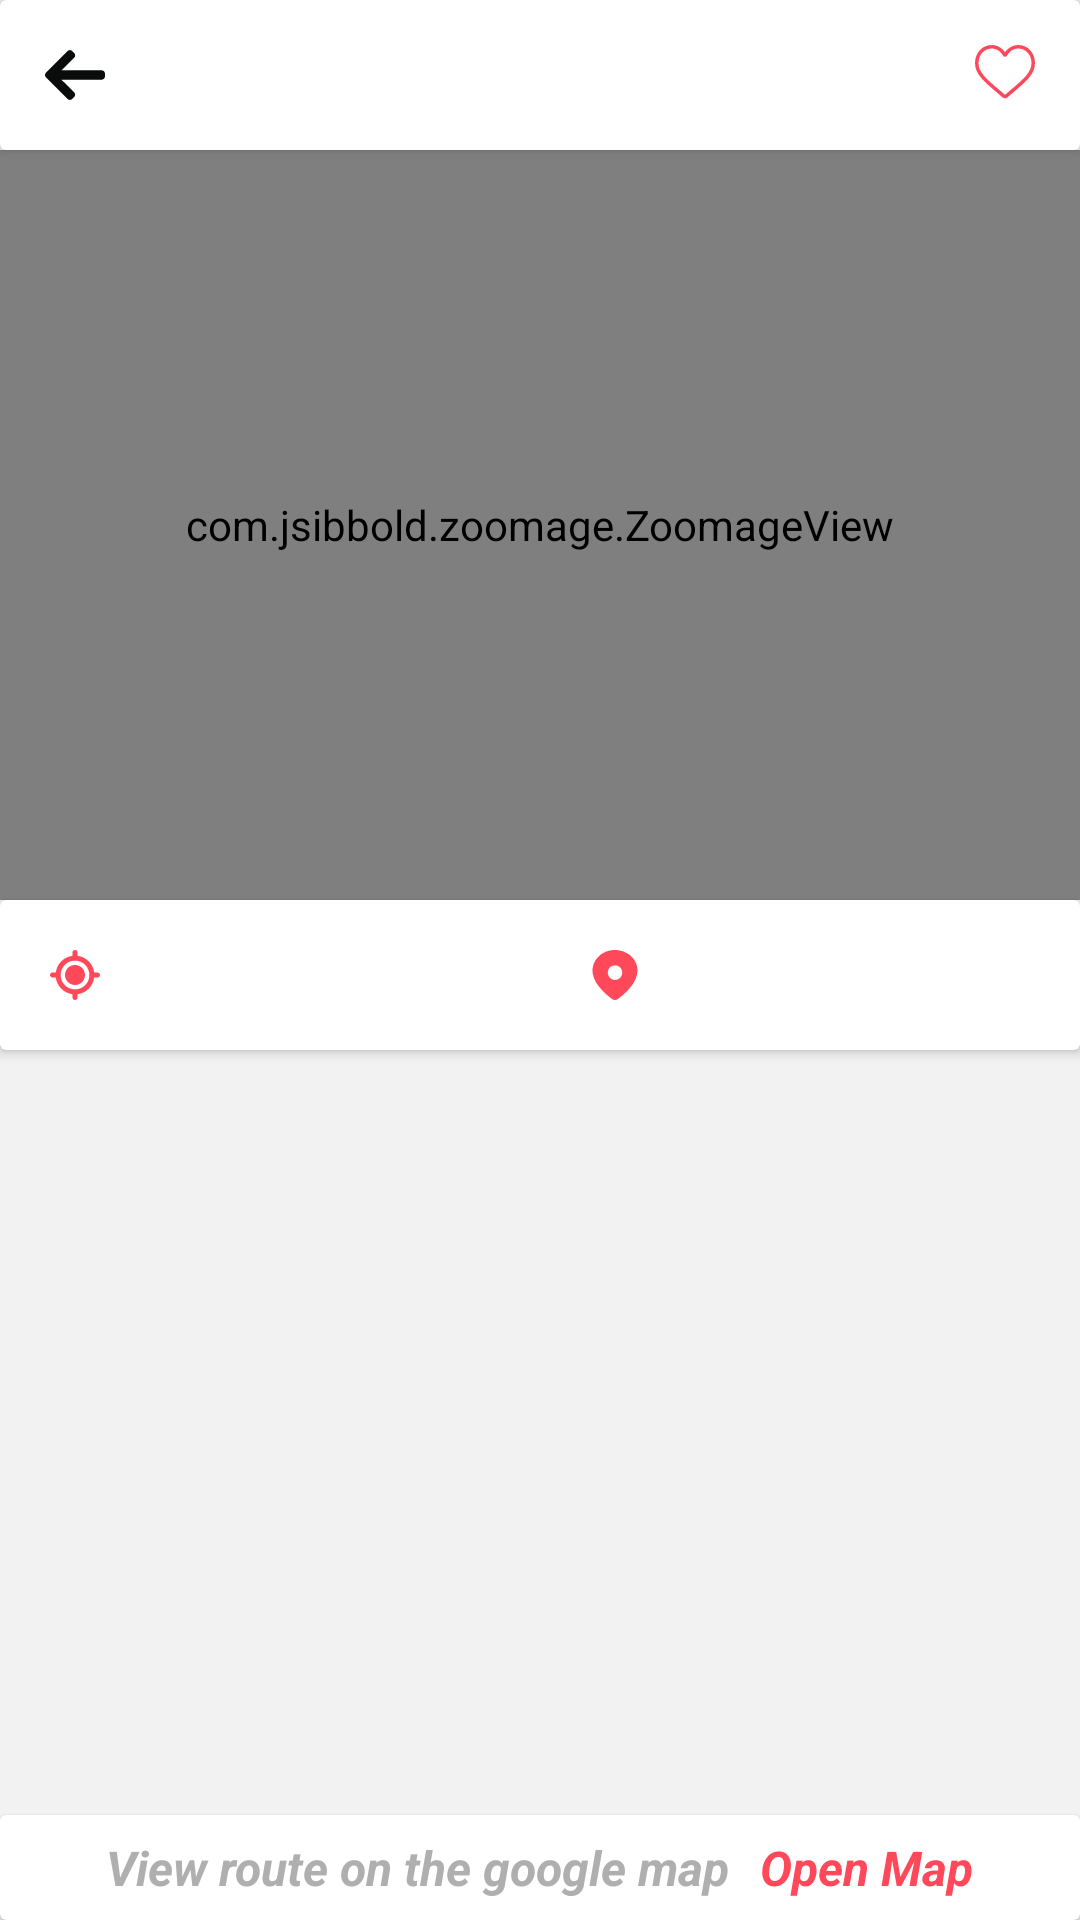

The Android layout XML behind this screen, and the referenced resources:
<!-- AndroidManifest.xml: application theme Theme.BDBusRoute -->
<!-- res/layout/activity_bus_details.xml -->
<?xml version="1.0" encoding="utf-8"?>
<LinearLayout xmlns:android="http://schemas.android.com/apk/res/android"
    xmlns:app="http://schemas.android.com/apk/res-auto"
    android:layout_width="match_parent"
    android:layout_height="match_parent"
    android:background="?attr/colorOnSecondary"
    android:orientation="vertical">


    <androidx.cardview.widget.CardView
        android:layout_width="match_parent"
        android:layout_height="50dp"
        app:cardBackgroundColor="?attr/colorSecondary">

        <LinearLayout
            android:layout_width="match_parent"
            android:layout_height="match_parent"
            android:orientation="horizontal">

            <ImageView
                android:id="@+id/icon_back"
                android:layout_width="50dp"
                android:layout_height="50dp"
                android:layout_gravity="center"
                android:layout_marginStart="0dp"
                android:layout_marginEnd="0dp"
                android:background="@drawable/button_background_transparent"
                android:clickable="true"
                android:contentDescription="@string/todo"
                android:focusable="true"
                android:padding="15dp"
                android:src="@drawable/ic_left_arrow" />


            <TextView
                android:id="@+id/toolbar_title"
                android:layout_width="0dp"
                android:layout_height="wrap_content"
                android:layout_gravity="center"
                android:layout_weight="1"
                android:gravity="start|center"
                android:textSize="22sp"
                android:textStyle="bold|italic" />

            <ImageView
                android:id="@+id/icon_heart"
                android:layout_width="50dp"
                android:layout_height="50dp"
                android:layout_gravity="center"
                android:layout_marginStart="0dp"
                android:layout_marginEnd="0dp"
                android:background="@drawable/button_background_transparent"
                android:clickable="true"
                android:contentDescription="@string/todo"
                android:focusable="true"
                android:padding="15dp"
                android:src="@drawable/ic_heart_stroke" />
        </LinearLayout>

    </androidx.cardview.widget.CardView>

    <com.jsibbold.zoomage.ZoomageView
        android:id="@+id/bus_image_details"
        android:layout_width="match_parent"
        android:layout_height="250dp"
        android:layout_alignParentStart="true"
        android:layout_alignParentTop="true"
        android:layout_alignParentEnd="true"
        android:layout_alignParentBottom="true"
        android:background="?attr/colorOnSecondary"
        android:scaleType="centerCrop"
        app:zoomage_animateOnReset="true"
        app:zoomage_autoCenter="true"
        app:zoomage_autoResetMode="UNDER"
        app:zoomage_maxScale="8"
        app:zoomage_minScale="1"
        app:zoomage_restrictBounds="false"
        app:zoomage_translatable="true"
        app:zoomage_zoomable="true" />

    <androidx.cardview.widget.CardView
        android:layout_width="match_parent"
        android:layout_height="50dp"
        app:cardBackgroundColor="?attr/colorSecondary">

        <LinearLayout
            android:layout_width="match_parent"
            android:layout_height="match_parent"
            android:orientation="horizontal">

            <ImageView
                android:layout_width="50dp"
                android:layout_height="50dp"
                android:layout_gravity="center"
                android:layout_marginStart="0dp"
                android:layout_marginEnd="0dp"
                android:background="@drawable/button_background_transparent"
                android:clickable="true"
                android:contentDescription="@string/todo"
                android:focusable="true"
                android:padding="15dp"
                android:src="@drawable/ic_source" />
            <TextView
                android:id="@+id/source_text"
                android:layout_width="0dp"
                android:layout_height="wrap_content"
                android:layout_gravity="center"
                android:layout_weight="1"
                android:gravity="start|center"
                android:textColor="#737373"
                android:textSize="16sp"
                android:textStyle="bold|italic" />
            <ImageView
                android:layout_width="50dp"
                android:layout_height="50dp"
                android:layout_gravity="center"
                android:layout_marginStart="0dp"
                android:layout_marginEnd="0dp"
                android:background="@drawable/button_background_transparent"
                android:clickable="true"
                android:contentDescription="@string/todo"
                android:focusable="true"
                android:padding="15dp"
                android:src="@drawable/ic_destination" />
            <TextView
                android:id="@+id/destination_text"
                android:layout_width="0dp"
                android:layout_height="wrap_content"
                android:layout_gravity="center"
                android:layout_weight="1"
                android:gravity="start|center"
                android:textColor="#737373"
                android:textSize="16sp"
                android:textStyle="bold|italic" />
        </LinearLayout>

    </androidx.cardview.widget.CardView>

    <androidx.recyclerview.widget.RecyclerView
        android:id="@+id/routes_recycler_view"
        android:layout_width="match_parent"
        android:layout_height="0dp"
        android:paddingTop="1dp"
        android:paddingBottom="1dp"
        android:layout_weight="1" />

    <androidx.cardview.widget.CardView
        android:layout_width="match_parent"
        android:layout_height="35dp"
        app:cardBackgroundColor="?attr/colorSecondary">

        <LinearLayout
            android:layout_width="match_parent"
            android:layout_height="match_parent"
            android:gravity="center"
            android:orientation="horizontal">

            <TextView
                android:layout_width="wrap_content"
                android:layout_height="wrap_content"
                android:layout_gravity="center"
                android:gravity="start|center"
                android:textColor="#AFAFAF"
                android:textSize="16sp"
                android:text="@string/view_route_on_the_google_map"
                android:textStyle="bold|italic" />
            <Space
                android:layout_width="10dp"
                android:layout_height="match_parent"/>
            <TextView
                android:layout_width="wrap_content"
                android:layout_height="wrap_content"
                android:layout_gravity="center"
                android:gravity="start|center"
                android:textColor="@color/colorAccent"
                android:textSize="16sp"
                android:text="@string/open_map"
                android:textStyle="bold|italic" />

        </LinearLayout>

        <Button
            android:id="@+id/button_open_map"
            android:layout_width="fill_parent"
            android:layout_height="fill_parent"
            android:background="@drawable/item_button" />

    </androidx.cardview.widget.CardView>




</LinearLayout>
<!-- resources referenced by this layout -->
<resources>
  <color name="colorAccent">#FF485A</color>
  <!-- drawable ic_left_arrow (drawable) -->
  <?xml version="1.0" encoding="utf-8"?>
  <vector xmlns:android="http://schemas.android.com/apk/res/android"
      android:width="30dp"
      android:height="30dp"
      android:viewportWidth="492"
      android:viewportHeight="492">
  
      <path
          android:fillColor="?colorOnPrimary"
          android:pathData="M464.344,207.418l0.768,0.168H135.888l103.496-103.724c5.068-5.064,7.848-11.924,7.848-19.124 c0-7.2-2.78-14.012-7.848-19.088L223.28,49.538c-5.064-5.064-11.812-7.864-19.008-7.864c-7.2,0-13.952,2.78-19.016,7.844 L7.844,226.914C2.76,231.998-0.02,238.77,0,245.974c-0.02,7.244,2.76,14.02,7.844,19.096l177.412,177.412 c5.064,5.06,11.812,7.844,19.016,7.844c7.196,0,13.944-2.788,19.008-7.844l16.104-16.112c5.068-5.056,7.848-11.808,7.848-19.008 c0-7.196-2.78-13.592-7.848-18.652L134.72,284.406h329.992c14.828,0,27.288-12.78,27.288-27.6v-22.788 C492,219.198,479.172,207.418,464.344,207.418z" />
  </vector>
  <!-- drawable item_button (drawable) -->
  <?xml version="1.0" encoding="utf-8"?>
  <ripple xmlns:android="http://schemas.android.com/apk/res/android"
      android:color="#70404040">
      <item android:id="@android:id/mask">
          <shape android:shape="rectangle">
              <solid android:color="#70404040" />
              <corners
                  android:topRightRadius="5dp"
                  android:topLeftRadius="5dp"
                  android:bottomLeftRadius="5dp"
                  android:bottomRightRadius="5dp"/>
          </shape>
      </item>
  
      <item android:id="@android:id/background">
          <shape android:shape="rectangle">
              <solid android:color="#00000000"/>
  
              <corners
                  android:topRightRadius="5dp"
                  android:topLeftRadius="5dp"
                  android:bottomLeftRadius="5dp"
                  android:bottomRightRadius="5dp"/>
          </shape>
      </item>
  </ripple>
  <string name="open_map">Open Map</string>
  <string name="todo">TODO</string>
  <string name="view_route_on_the_google_map">View route on the google map</string>
  <style name="Theme.BDBusRoute" parent="Base.Theme.BDBusRoute" />
  <style name="Base.Theme.BDBusRoute" parent="Theme.Material3.DayNight.NoActionBar">
          
          <item name="colorPrimary">@color/color_white</item>
          <item name="colorPrimaryVariant">@color/color_white</item>
          <item name="colorOnPrimary">@color/color_dark</item>
          
          <item name="colorSecondary">@color/white</item>
          <item name="colorOnSecondary">@color/color_background_white</item>
          <item name="cardForegroundColor">#00223C</item>
          
          <item name="android:navigationBarColor">@color/color_white</item>
          <item name="titleTextColor">@color/white</item>
          
          <item name="android:statusBarColor">?attr/colorPrimary</item>
          <item name="android:windowLightStatusBar">@color/black</item>
          <item name="android:windowLightNavigationBar" tools:targetApi="27">@color/black</item>
          
          <item name="android:actionBarStyle">@style/MyActionBar</item>
      </style>
  <color name="color_white">#FFFFFF</color>
  <color name="color_dark">#0A0B0B</color>
  <color name="white">#FFFFFFFF</color>
  <color name="color_background_white">#F2F2F2</color>
  <color name="black">#FF000000</color>
  <style name="MyActionBar" parent="@android:style/Widget.Holo.Light.ActionBar">
          <item name="android:background">@color/color_dark</item>
      </style>
</resources>
